Run: headless pygame with SDL's dummy video driver; simulated clock (each Clock.tick advances the game by its frame time, no real sleeping); random seed 0; keys injected as events and as key.get_pressed() state; no mouse input.
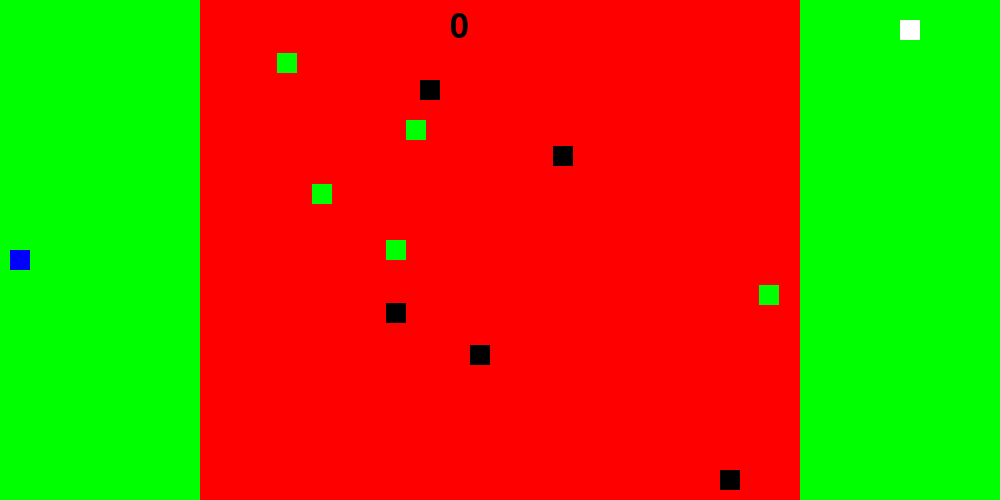
Frame 1 of 4 · flips 1–60 · no input
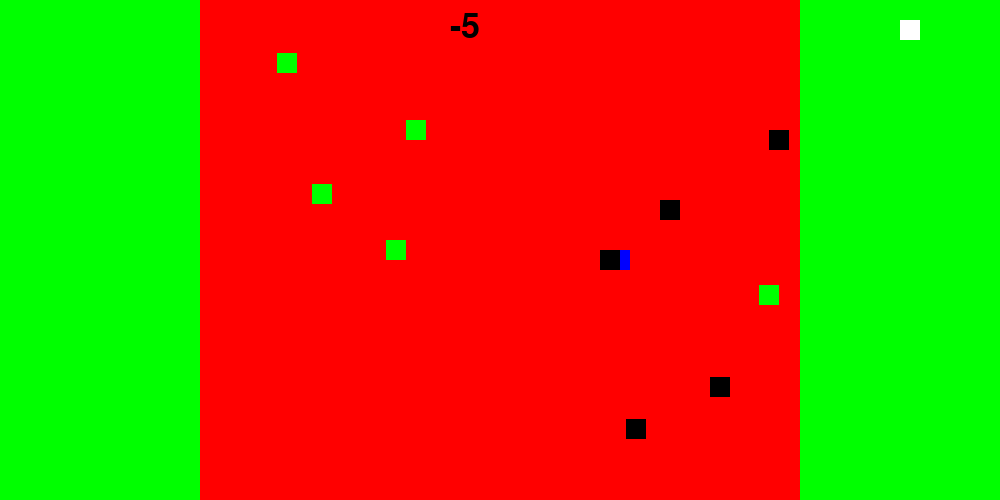
Frame 2 of 4 · flips 61–180 · tapped SPACE, RETURN · held RIGHT (→), D
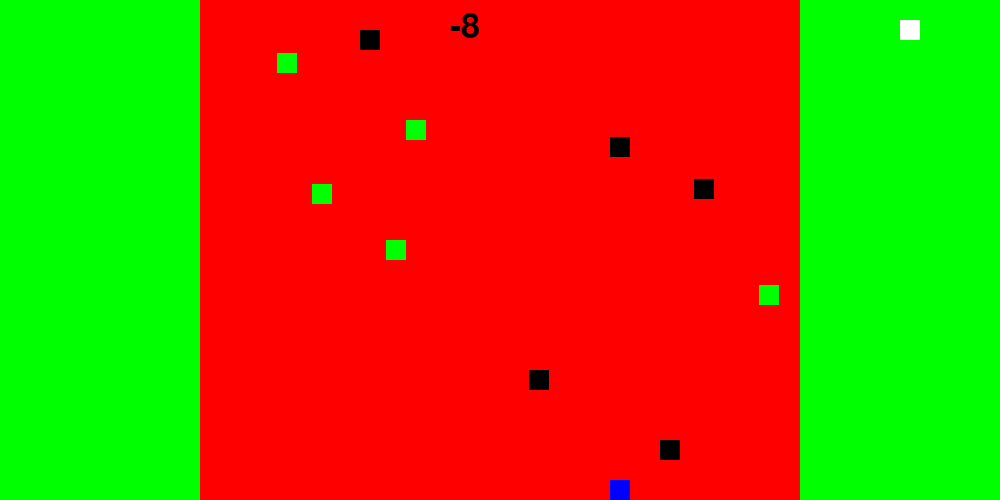
Frame 3 of 4 · flips 181–300 · held DOWN (↓), S
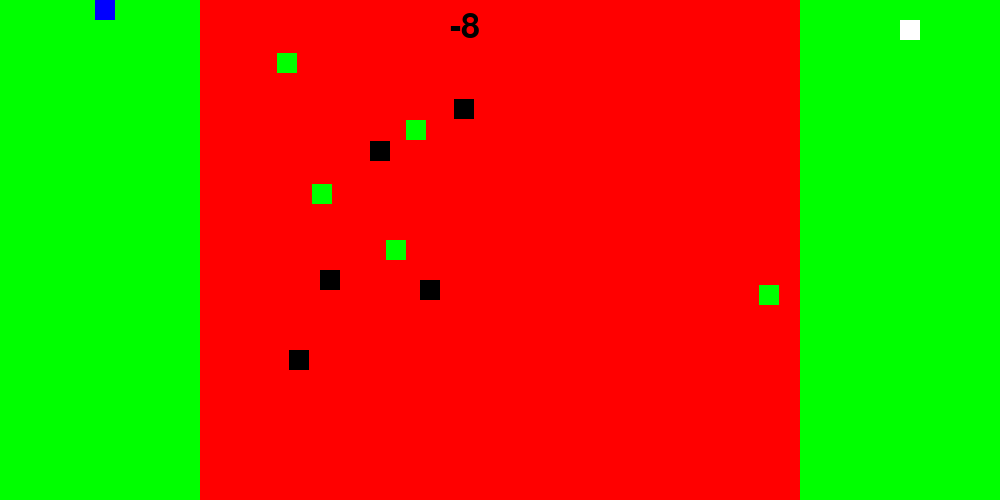
Frame 4 of 4 · flips 301–420 · held LEFT (←), A, UP (↑), W

The pygame program that drew these frames:

import pygame as pg
import random as rn
import math as m

pg.init()

# Initialiserer/starter pygame
VINDULENGDE = 1000
VINDUHOYDE = 500

sone1 = 200
sone2 = 600
sone3 = 200

slutt = False

vindu = pg.display.set_mode((VINDULENGDE, VINDUHOYDE))
pg.display.set_caption("Multipong")

# Lager farger
SVART = (0, 0, 0)
HVIT = (255, 255, 255)
GRONN = (0, 255, 0)
ROD = (255, 0, 0)
BLÅ = (0, 0, 255)




breddeObjekter = 20
font = pg.font.Font(None, 50)


class SpillObjekt:
    def __init__(self, xPosisjon: int, yPosisjon: int):
        """Konstruktør"""
        self.xPosisjon = xPosisjon
        self.yPosisjon = yPosisjon
    
    def plassering(self):
        pg.draw.rect(vindu, self.farge, (self.xPosisjon, self.yPosisjon, breddeObjekter, breddeObjekter))
  
class Menneske(SpillObjekt):
    def __init__(self, xPosisjon: int, yPosisjon: int, fart: int, poeng: int, bærerSau, farge):
        super().__init__(xPosisjon, yPosisjon)
        self.fart = fart
        self.poeng = poeng
        self.bærerSau = False
        self.farge = farge
    
    def reduserFart(self):
        if self.bærerSau:
            self.fart = 2
        else:
            self.fart = 5
        
    def økPoeng(self):
        self.poeng += 1
    
    def bærSau(self, Sau):
        Sau.xPosisjon = self.xPosisjon
        Sau.yPosisjon = self.yPosisjon
        self.reduserFart()

class Hindring(SpillObjekt):
    def __init__(self, xPosisjon, yPosisjon, farge):
        super().__init__(xPosisjon, yPosisjon)
        self.farge = farge
        
    def kollisjonMenneske(self, menneske):       
        #Kollisjon med venstre side av rektangel
        if(self.xPosisjon + breddeObjekter >= menneske.xPosisjon and self.yPosisjon > menneske.yPosisjon and self.yPosisjon < menneske.yPosisjon + breddeObjekter):
            return 1
            
    
        # Kollisjon med høyre side av rektangelet
        if(self.xPosisjon - breddeObjekter > menneske.xPosisjon + breddeObjekter and self.yPosisjon > menneske.yPosisjon and self.yPosisjon < menneske.yPosisjon + breddeObjekter): 
            return 2
            
        # Kollisjon med toppen av rektangelet
        if(self.yPosisjon + breddeObjekter >= menneske.yPosisjon and self.xPosisjon > menneske.xPosisjon and self.xPosisjon < menneske.xPosisjon + breddeObjekter):
            return 3
            
            
        # Kollisjon med bunnen  av rektangelet
        if(self.yPosisjon - breddeObjekter > menneske.yPosisjon + breddeObjekter and self.xPosisjon > menneske.xPosisjon and self.xPosisjon < menneske.xPosisjon + breddeObjekter):
            return 4
            
            
            
        
class Spøkelse(SpillObjekt):
    def __init__(self, xPosisjon: int, yPosisjon: int, yFart, xFart, farge):
        super().__init__(xPosisjon, yPosisjon)
        self.yFart = yFart
        self.xFart = xFart
        self.farge = farge
    
    def endreRetning(self):
        
        if self.xPosisjon - breddeObjekter <= sone1 or self.xPosisjon + breddeObjekter >= sone1 + sone2:
            self.xFart *= -1
        elif self.yPosisjon - breddeObjekter <= 0 or self.yPosisjon + breddeObjekter >= VINDUHOYDE:
            self.yFart *= -1
        
        self.yPosisjon += self.yFart
        self.xPosisjon += self.xFart
        
            
    def kollisjonMenneske(self, menneske):
        if abs(menneske.xPosisjon - self.xPosisjon) <= breddeObjekter and abs(menneske.yPosisjon - self.yPosisjon) <= breddeObjekter:
            menneske.poeng -= 1
            
        
        
            
            
class Sau(SpillObjekt):
    def __init__(self, xPosisjon, yPosisjon, bært, farge):
        super().__init__(xPosisjon, yPosisjon)
        self.bært = bært
        self.farge = farge
    
    def kollisjonMenneske(self, menneske):
        if abs(menneske.xPosisjon - self.xPosisjon) <= breddeObjekter*2 and abs(menneske.yPosisjon - self.yPosisjon) <= breddeObjekter*2:
            self.bært = True
            menneske.bærerSau = True
            
    def sjekkSone(self, menneske):
        if self.xPosisjon <= sone1:
            menneske.bærerSau = False
            self.bært = False
            self.xPosisjon = VINDULENGDE - rn.randint(50, 200)
            self.yPosisjon = VINDUHOYDE - rn.randint(100, 400)
            menneske.økPoeng()
            menneske.reduserFart()


menneske = Menneske(10, VINDUHOYDE/2, 5, 0, False, BLÅ)

spøkelser = []

for i in range(5):
    spøkelser.append(Spøkelse(VINDULENGDE/(6-i)+100, VINDUHOYDE/(6-i)+100, 2*(-1)**(i), 2, SVART))

hindringer = []

for i in range(5):
    hindringer.append(Hindring(sone1 + sone2/2 - rn.randint(-300, 300), VINDUHOYDE/2 - rn.randint(-300, 300), GRONN))

sauene = []

for i in range(1):
    sauene.append(Sau(VINDULENGDE - 100, i*80 + 20, False, HVIT))

# Gjenta helt til brukeren lukker vinduet
fortsett = True
while fortsett:

    # Sjekker om brukeren har lukket vinduet
    for event in pg.event.get():
        if event.type == pg.QUIT:
            fortsett = False


    # Farger bakgrunnen lyseblå
    vindu.fill((135, 206, 235))
    
    pg.draw.rect(vindu, GRONN, (0, 0, sone1, VINDUHOYDE))
    pg.draw.rect(vindu, ROD, (sone1, 0, sone2, VINDUHOYDE))  
    pg.draw.rect(vindu, GRONN, (sone2 + sone1, 0, sone3, VINDUHOYDE))  
     
    
    
    keys = pg.key.get_pressed()
    if keys[pg.K_LEFT] and menneske.xPosisjon > 0:
        for hindring in hindringer:
            if hindring.kollisjonMenneske(menneske) == 1:
                menneske.xPosisjon += menneske.fart
        menneske.xPosisjon -= menneske.fart             
    if keys[pg.K_RIGHT] and menneske.xPosisjon < VINDULENGDE - breddeObjekter:
        for hindring in hindringer:
            if hindring.kollisjonMenneske(menneske) == 2:
                menneske.xPosisjon -= menneske.fart
        menneske.xPosisjon += menneske.fart
    if keys[pg.K_UP] and menneske.yPosisjon > 0:
        for hindring in hindringer:
            if hindring.kollisjonMenneske(menneske) == 3:
                menneske.yPosisjon += menneske.fart
        menneske.yPosisjon -= menneske.fart
    if keys[pg.K_DOWN] and menneske.yPosisjon < VINDUHOYDE - breddeObjekter:
        for hindring in hindringer:
            if hindring.kollisjonMenneske(menneske) == 4:
                menneske.yPosisjon -= menneske.fart
        menneske.yPosisjon += menneske.fart
    menneske.plassering()
    
    
    if menneske.bærerSau:
        for sau in sauene:
            if sau.bært:
                menneske.bærSau(sau)
                sau.sjekkSone(menneske)
            else:
                sau.plassering()     
    else:
        for sau in sauene:
            sau.kollisjonMenneske(menneske)
            sau.plassering()
    
    for hindring in hindringer:
        hindring.plassering()
    
    for spøkelse in spøkelser:
        spøkelse.kollisjonMenneske(menneske) 
        spøkelse.endreRetning()
        spøkelse.plassering()
    
    poeng_text = font.render(f'{menneske.poeng}', True, (0, 0, 0))
    vindu.blit(poeng_text, (VINDULENGDE/2-50, 10))
            
    #poeng_text = font.render(f'{mennske.poeng}', True, (0, 0, 0))
    #window.blit(poeng_text, (WINDOW_WIDTH/2-50, 10))
            

    # Sjekker avstanden mellom spiller og hinder
    #print(spiller.finnAvstand(hinder))

    # Oppdaterer alt innholdet i vinduet
    pg.display.flip()
    
    pg.time.Clock().tick(60)

# Avslutter pygame
pg.quit()
